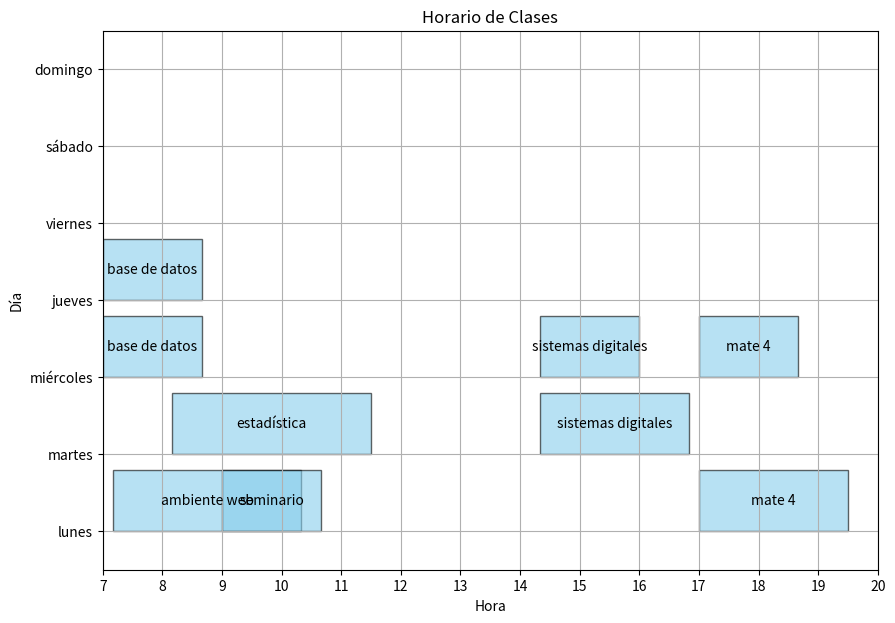

Python code for this plot:
import matplotlib.pyplot as plt
import matplotlib.patches as patches

# Datos del horario
horario = [
    ("ambiente web", "lunes", 7 + 10/60, 10 + 20/60),
    ("base de datos", "miércoles", 7, 8 + 40/60),
    ("base de datos", "jueves", 7, 8 + 40/60),
    ("seminario", "lunes", 9, 10 + 40/60),
    ("estadística", "martes", 8 + 10/60, 11 + 30/60),
    ("sistemas digitales", "martes", 14 + 20/60, 16 + 50/60),
    ("sistemas digitales", "miércoles", 14 + 20/60, 16),
    ("mate 4", "lunes", 17, 19 + 30/60),
    ("mate 4", "miércoles", 17, 18 + 40/60),
]

# Días de la semana
dias = ["lunes", "martes", "miércoles", "jueves", "viernes", "sábado", "domingo"]
dia_indices = {dia: i for i, dia in enumerate(dias)}

# Crear figura y ejes
fig, ax = plt.subplots(figsize=(10, 7))

# Crear cuadrículas para cada clase
for clase, dia, inicio, fin in horario:
    y = dia_indices[dia]
    rect = patches.Rectangle((inicio, y), fin - inicio, 0.8, edgecolor='black', facecolor='skyblue', alpha=0.6)
    ax.add_patch(rect)
    plt.text(inicio + (fin - inicio) / 2, y + 0.4, clase, ha='center', va='center', fontsize=10)

# Configurar los ejes
ax.set_xlim(7, 20)
ax.set_ylim(-0.5, len(dias) - 0.5)
ax.set_xticks(range(7, 21))
ax.set_yticks(range(len(dias)))
ax.set_yticklabels(dias)
ax.set_xlabel('Hora')
ax.set_ylabel('Día')
ax.grid(True)

# Mostrar el horario
plt.title("Horario de Clases")
plt.show()
